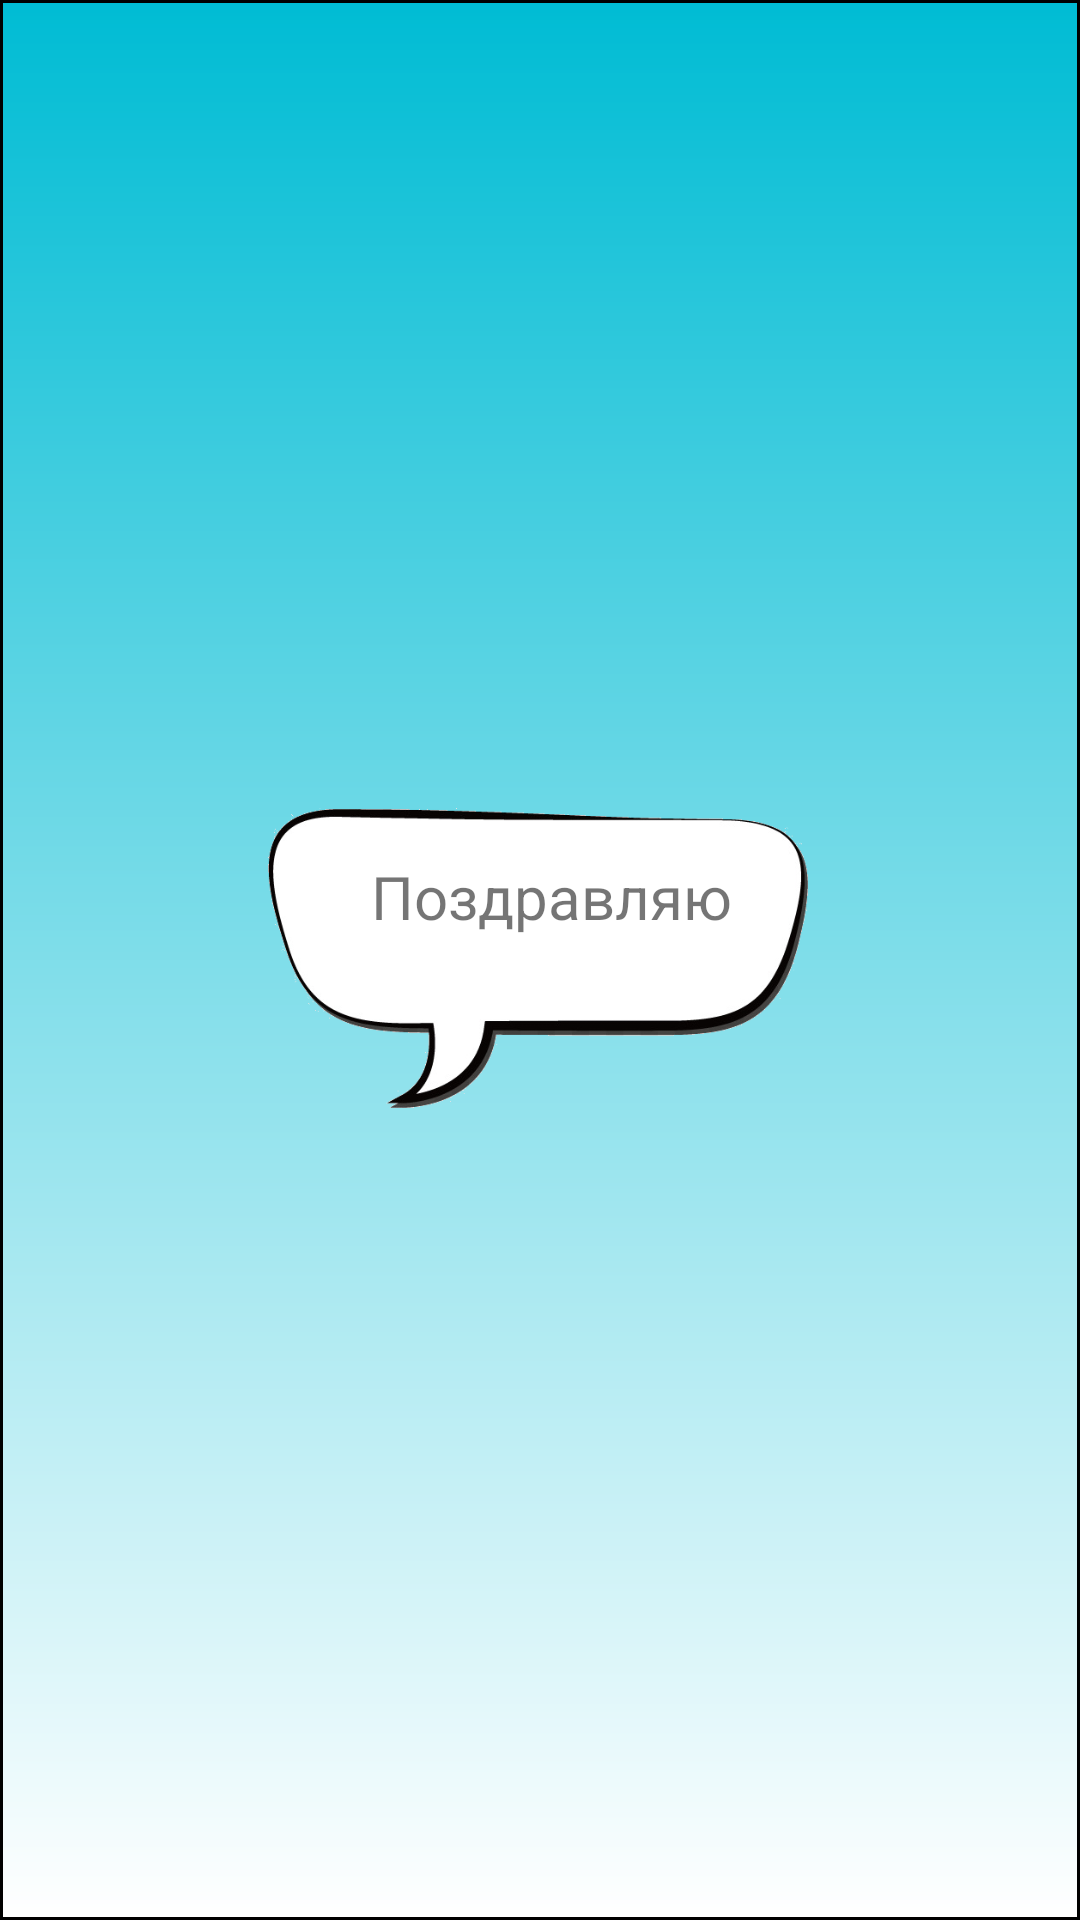

Produce the Android XML layout that renders to this screen, including the resource entries it uses.
<!-- AndroidManifest.xml: application theme AppTheme -->
<!-- res/layout/fragment_dz_7_card.xml -->
<?xml version="1.0" encoding="utf-8"?>
<androidx.constraintlayout.widget.ConstraintLayout xmlns:android="http://schemas.android.com/apk/res/android"
    xmlns:app="http://schemas.android.com/apk/res-auto"
    xmlns:tools="http://schemas.android.com/tools"
    android:layout_width="match_parent"
    android:layout_height="match_parent"
    tools:context=".DZ7CardFragment"
    android:background="@drawable/gradient">


    <ImageButton

        android:id="@+id/button_bear"
        android:layout_width="match_parent"
        android:layout_height="match_parent"
        android:background="@android:color/transparent"
        android:src="@drawable/bear" />

    <ImageButton
        android:id="@+id/button_grass"
        android:layout_width="match_parent"
        android:layout_height="200dp"
        android:scaleType="centerCrop"
        android:src="@drawable/grass"
        android:background="@android:color/transparent"
        app:layout_constraintBottom_toBottomOf="parent"
        app:layout_constraintEnd_toEndOf="parent"
        app:layout_constraintStart_toStartOf="parent" />

    <androidx.constraintlayout.widget.ConstraintLayout
        android:id="@+id/bear_massage"
        android:layout_width="wrap_content"
        android:layout_height="wrap_content"
        app:layout_constraintBottom_toBottomOf="parent"
        app:layout_constraintEnd_toEndOf="parent"
        app:layout_constraintStart_toStartOf="parent"
        app:layout_constraintTop_toTopOf="parent"
        app:layout_constraintHorizontal_bias="0.497"
        app:layout_constraintVertical_bias="0.499"
        tools:ignore="MissingConstraints">

        <ImageView
            android:id="@+id/imageView2"
            android:layout_width="180dp"
            android:layout_height="100dp"
            android:src="@drawable/diallog"
            app:layout_constraintBottom_toBottomOf="parent"
            app:layout_constraintEnd_toEndOf="parent"
            app:layout_constraintStart_toStartOf="parent"
            app:layout_constraintTop_toTopOf="parent"
            tools:ignore="MissingConstraints" />

        <TextView
            android:id="@+id/textView"
            android:layout_width="match_parent"
            android:layout_height="wrap_content"
            android:text="Поздравляю"
            android:textSize="20sp"
            app:layout_constraintBottom_toBottomOf="@+id/imageView2"
            app:layout_constraintEnd_toEndOf="@+id/imageView2"
            app:layout_constraintHorizontal_bias="0.578"
            app:layout_constraintStart_toStartOf="@+id/imageView2"
            app:layout_constraintTop_toTopOf="@+id/imageView2"
            app:layout_constraintVertical_bias="0.219"
            tools:ignore="MissingConstraints" />
    </androidx.constraintlayout.widget.ConstraintLayout>


</androidx.constraintlayout.widget.ConstraintLayout>
<!-- resources referenced by this layout -->
<resources>
  <!-- drawable diallog: png bitmap (drawable, 42470 bytes) -->
  <!-- drawable gradient (drawable) -->
  <?xml version="1.0" encoding="utf-8"?>
  <shape
      xmlns:android="http://schemas.android.com/apk/res/android"
      android:shape="rectangle">
      <stroke
          android:width="1dp"
          android:color="#000000">
      </stroke>
      <gradient
          android:startColor="#FFFFFF"
          android:endColor="#00BCD4"
          android:angle="90">
      </gradient>
  </shape>
  <style name="AppTheme" parent="Theme.AppCompat.Light.DarkActionBar">
          
          <item name="colorPrimary">@color/colorPrimary</item>
          <item name="colorPrimaryDark">@color/colorPrimaryDark</item>
          <item name="colorAccent">@color/colorAccent</item>
      </style>
  <color name="colorPrimary">#6200EE</color>
  <color name="colorPrimaryDark">#3700B3</color>
  <color name="colorAccent">#03DAC5</color>
</resources>
